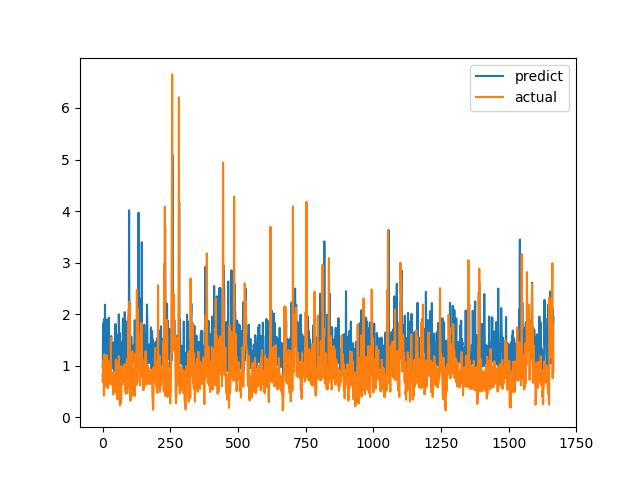

Values plotted in this chart, from the file beside it:
predict, actual
0.9653, 0.6915
1.023, 0.8558
1.81, 0.7094
0.962, 1.015
0.8748, 1.116
1.9, 0.4183
1.291, 1.002
1.14, 1.219
0.8822, 1.143
2.183, 0.6528
1.383, 0.6747
1.091, 0.601
1.02, 0.6695
0.8506, 0.6538
0.9791, 0.7814
0.9624, 1.206
1.892, 0.8469
1.384, 0.8286
1.12, 0.6482
1.324, 0.5624
1.295, 0.7183
1.018, 1.1
1.032, 0.9542
1.931, 0.729
1.378, 0.6694
1.346, 0.8631
1.079, 0.6465
1.339, 0.8223
1.318, 0.9236
1.092, 0.8301
1.078, 1.067
1.136, 1.546
1.574, 0.6827
1.127, 0.6386
1.113, 0.6464
1.058, 0.6881
0.9603, 0.7274
0.9513, 0.65
1.006, 0.8694
1.448, 0.4409
1.168, 0.4519
1.291, 0.7575
1.289, 0.4952
0.8963, 0.6851
0.9912, 0.7244
1.009, 0.8654
1.624, 0.74
1.044, 0.8071
1.808, 0.8204
1.431, 1.114
1.084, 1.109
1.584, 0.4751
0.9775, 1.039
1.594, 0.9458
1.388, 0.7878
1.079, 0.3505
1.367, 0.9368
1.079, 0.9868
1.371, 0.647
0.8801, 1.03
... 1,606 more rows
